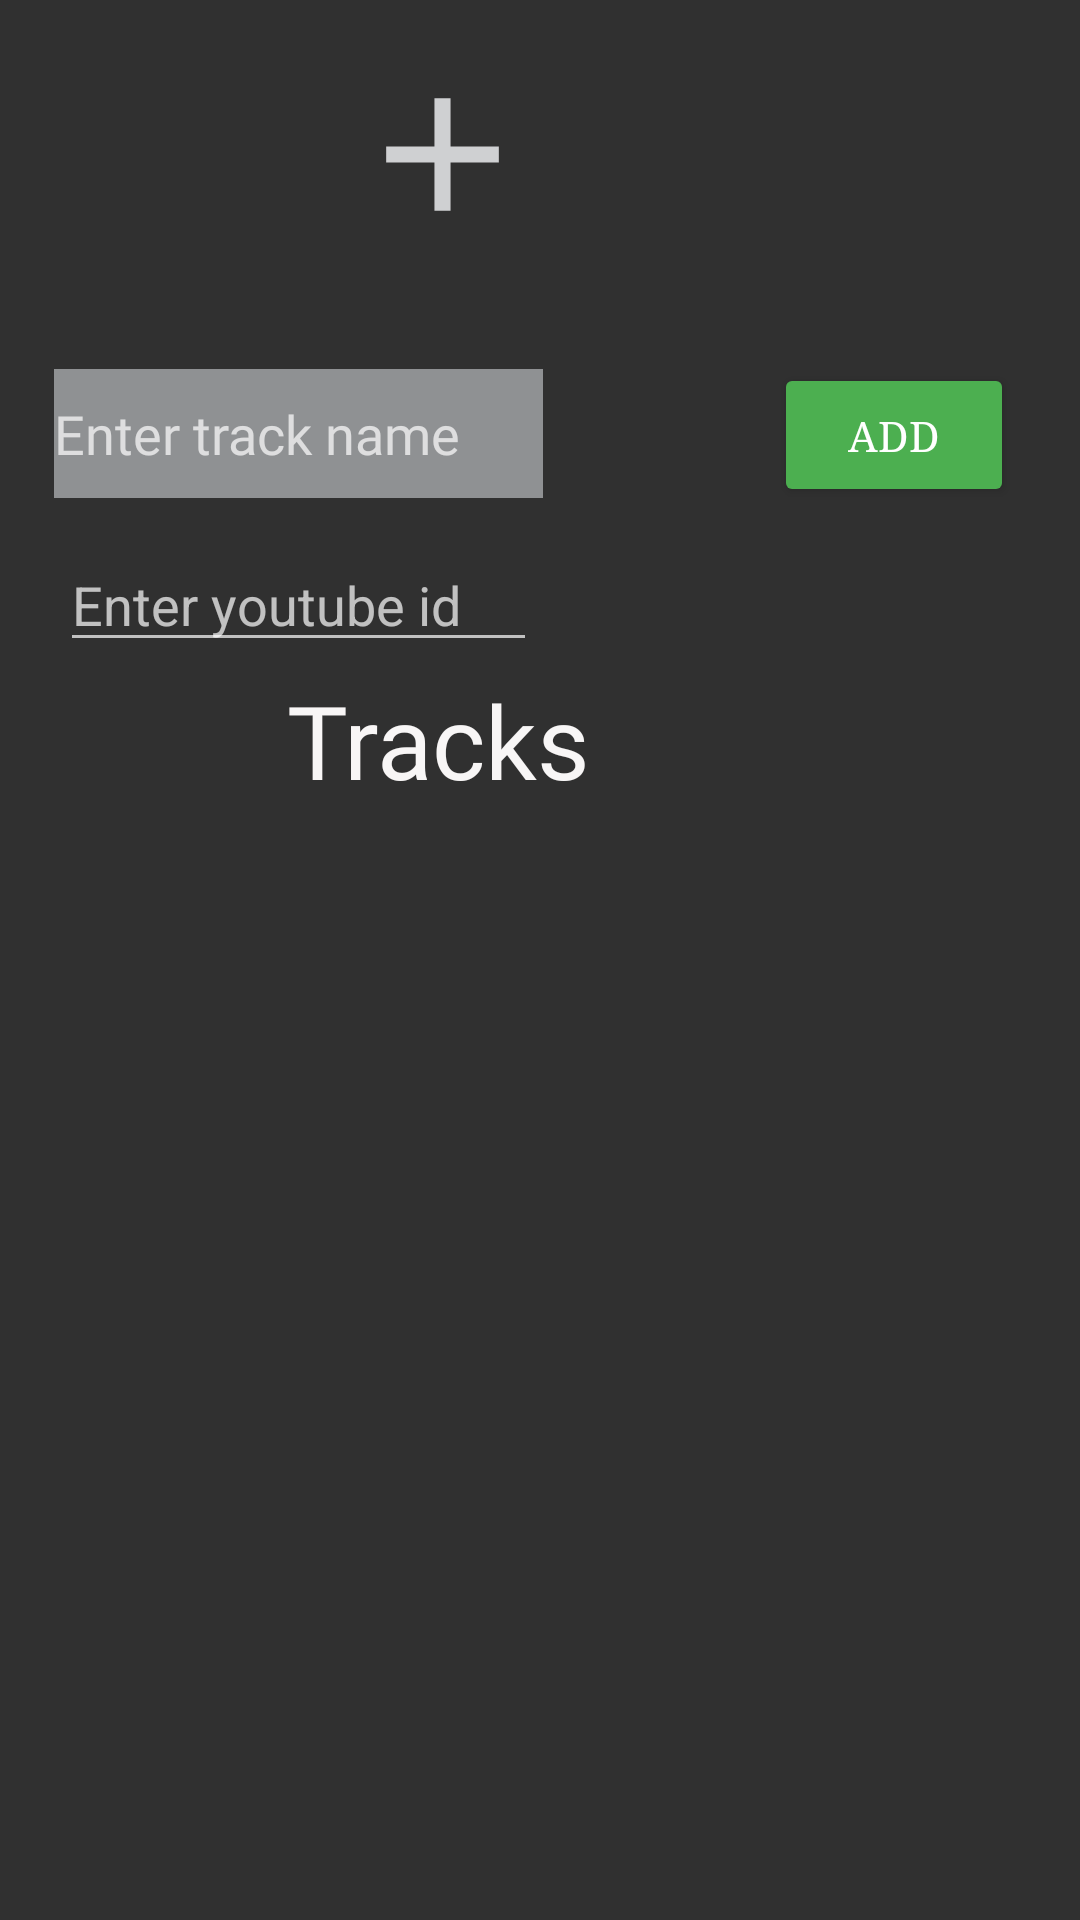

Here is an Android app screen rendered from its layout file. Give the layout XML and the strings, colors and styles it references.
<!-- AndroidManifest.xml: application theme Theme.LoginForm -->
<!-- res/layout/activity_add_track.xml -->
<?xml version="1.0" encoding="utf-8"?>
<RelativeLayout xmlns:android="http://schemas.android.com/apk/res/android"
    xmlns:app="http://schemas.android.com/apk/res-auto"
    xmlns:tools="http://schemas.android.com/tools"
    android:layout_width="match_parent"
    android:layout_height="match_parent"
    android:orientation="vertical"
    android:background="@drawable/vbg"
    tools:context=".AddTrackActivity">


    <EditText
        android:id="@+id/editTrackName"
        android:layout_width="214dp"
        android:layout_height="43dp"
        android:layout_alignParentStart="true"
        android:layout_alignParentEnd="true"
        android:layout_alignParentBottom="true"
        android:layout_marginStart="18dp"
        android:layout_marginEnd="179dp"
        android:layout_marginBottom="474dp"
        android:background="@android:color/system_neutral1_400"
        android:fontFamily="@font/akaya_telivigala"
        android:hint="Enter track name"
        android:textColor="@color/black"
        app:layout_constraintBottom_toBottomOf="parent"
        app:layout_constraintEnd_toEndOf="parent"
        app:layout_constraintStart_toStartOf="parent"
        app:layout_constraintTop_toTopOf="parent"
        app:layout_constraintVertical_bias="0.379"
        tools:ignore="MissingConstraints" />

    <Button
        android:id="@+id/btnAddTrack"
        android:layout_width="131dp"
        android:layout_height="wrap_content"
        android:layout_alignParentStart="true"
        android:layout_alignParentEnd="true"
        android:layout_alignParentBottom="true"
        android:layout_marginStart="258dp"
        android:layout_marginEnd="22dp"
        android:layout_marginBottom="471dp"
        android:fontFamily="serif"
        android:text="Add"
        app:backgroundTint="#4CAF50"
        app:layout_constraintBottom_toBottomOf="parent"
        app:layout_constraintEnd_toEndOf="parent"
        app:layout_constraintHorizontal_bias="0.508"
        app:layout_constraintStart_toStartOf="parent"
        app:layout_constraintTop_toTopOf="parent"
        app:layout_constraintVertical_bias="0.499"
        tools:ignore="MissingConstraints" />

    <TextView
        android:id="@+id/textViewArtistName"
        android:layout_width="333dp"
        android:layout_height="54dp"
        android:layout_above="@+id/listViewTracks"
        android:layout_alignParentStart="true"
        android:layout_alignParentEnd="true"
        android:layout_marginStart="35dp"
        android:layout_marginEnd="42dp"
        android:layout_marginBottom="304dp"
        android:fontFamily="@font/akaya_telivigala"
        android:gravity="center_horizontal"
        android:textAlignment="center"
        android:textAppearance="@style/Base.TextAppearance.AppCompat.Large"
        android:textColor="#FAFAFA"
        android:textSize="30sp"
        app:layout_constraintBottom_toBottomOf="parent"
        app:layout_constraintEnd_toEndOf="parent"
        app:layout_constraintHorizontal_bias="0.615"
        app:layout_constraintStart_toStartOf="parent"
        app:layout_constraintTop_toTopOf="parent"
        app:layout_constraintVertical_bias="0.252"
        tools:ignore="MissingConstraints" />

    <ListView
        android:id="@+id/listViewTracks"
        android:layout_width="369dp"
        android:layout_height="354dp"
        android:layout_below="@+id/textView1"
        android:layout_alignParentStart="true"
        android:layout_alignParentEnd="true"
        android:layout_alignParentBottom="true"
        android:layout_marginStart="24dp"
        android:layout_marginEnd="19dp"
        android:layout_marginBottom="11dp"
        app:layout_constraintBottom_toBottomOf="parent"
        app:layout_constraintEnd_toEndOf="parent"
        app:layout_constraintHorizontal_bias="0.0"
        app:layout_constraintStart_toStartOf="parent"
        app:layout_constraintTop_toTopOf="parent"
        app:layout_constraintVertical_bias="0.689"></ListView>

    <TextView
        android:id="@+id/textViewTrackName"
        android:layout_width="wrap_content"
        android:layout_height="42dp"
        android:layout_alignParentEnd="true"
        android:layout_alignParentBottom="true"
        android:layout_marginEnd="163dp"
        android:layout_marginBottom="374dp"
        android:fontFamily="@font/akaya_telivigala"
        android:text="Tracks"
        android:textColor="#F8F6F6"
        android:textSize="34sp" />

    <ImageView
        android:id="@+id/imageView3"
        android:layout_width="153dp"
        android:layout_height="121dp"
        android:layout_alignParentEnd="true"
        android:layout_alignParentBottom="true"
        android:layout_marginEnd="136dp"
        android:layout_marginBottom="537dp"
        android:src="@drawable/ic_action_add"></ImageView>

    <EditText
        android:id="@+id/editYoutubeLink"
        android:layout_width="wrap_content"
        android:layout_height="wrap_content"
        android:layout_alignStart="@+id/editTrackName"
        android:layout_alignEnd="@+id/editTrackName"
        android:layout_alignBottom="@+id/editTrackName"
        android:layout_marginStart="2dp"
        android:layout_marginEnd="2dp"
        android:layout_marginBottom="-55dp"
        android:ems="10"
        android:hint="Enter youtube id"
        android:inputType="textPersonName" />

    <TextView
        android:id="@+id/textViewArtistLocation"
        android:layout_width="wrap_content"
        android:layout_height="wrap_content"
        android:layout_alignBottom="@+id/textViewArtistName"
        android:layout_marginBottom="43dp"
        android:visibility="invisible" />

</RelativeLayout>
<!-- resources referenced by this layout -->
<resources>
  <!-- drawable ic_action_add (drawable-anydpi) -->
  <vector xmlns:android="http://schemas.android.com/apk/res/android"
      android:width="24dp"
      android:height="24dp"
      android:viewportWidth="24"
      android:viewportHeight="24"
      android:tint="#F7F8FA"
      android:alpha="0.8">
    <group android:scaleX="0.625"
        android:scaleY="0.625"
        android:translateX="4.5"
        android:translateY="4.5">
      <path
          android:fillColor="@android:color/white"
          android:pathData="M19,13h-6v6h-2v-6H5v-2h6V5h2v6h6v2z"/>
    </group>
  </vector>
  <style name="Theme.LoginForm" parent="Theme.AppCompat.NoActionBar">
          
          <item name="colorPrimary">@color/purple_500</item>
          <item name="colorPrimaryVariant">@color/purple_700</item>
          <item name="colorOnPrimary">@color/white</item>
          
          <item name="colorSecondary">@color/teal_200</item>
          <item name="colorSecondaryVariant">@color/teal_700</item>
          <item name="colorOnSecondary">@color/black</item>
          
          <item name="android:statusBarColor" tools:targetApi="l">?attr/colorPrimaryVariant</item>
          
      </style>
  <!-- not gathered from this repository: default colours our renderer supplied (Android Studio template values) -->
  <color name="purple_500">#FF6200EE</color>
  <color name="purple_700">#FF3700B3</color>
  <color name="teal_200">#FF03DAC5</color>
  <color name="teal_700">#FF018786</color>
  <color name="black">#FF000000</color>
  <color name="white">#FFFFFFFF</color>
</resources>
